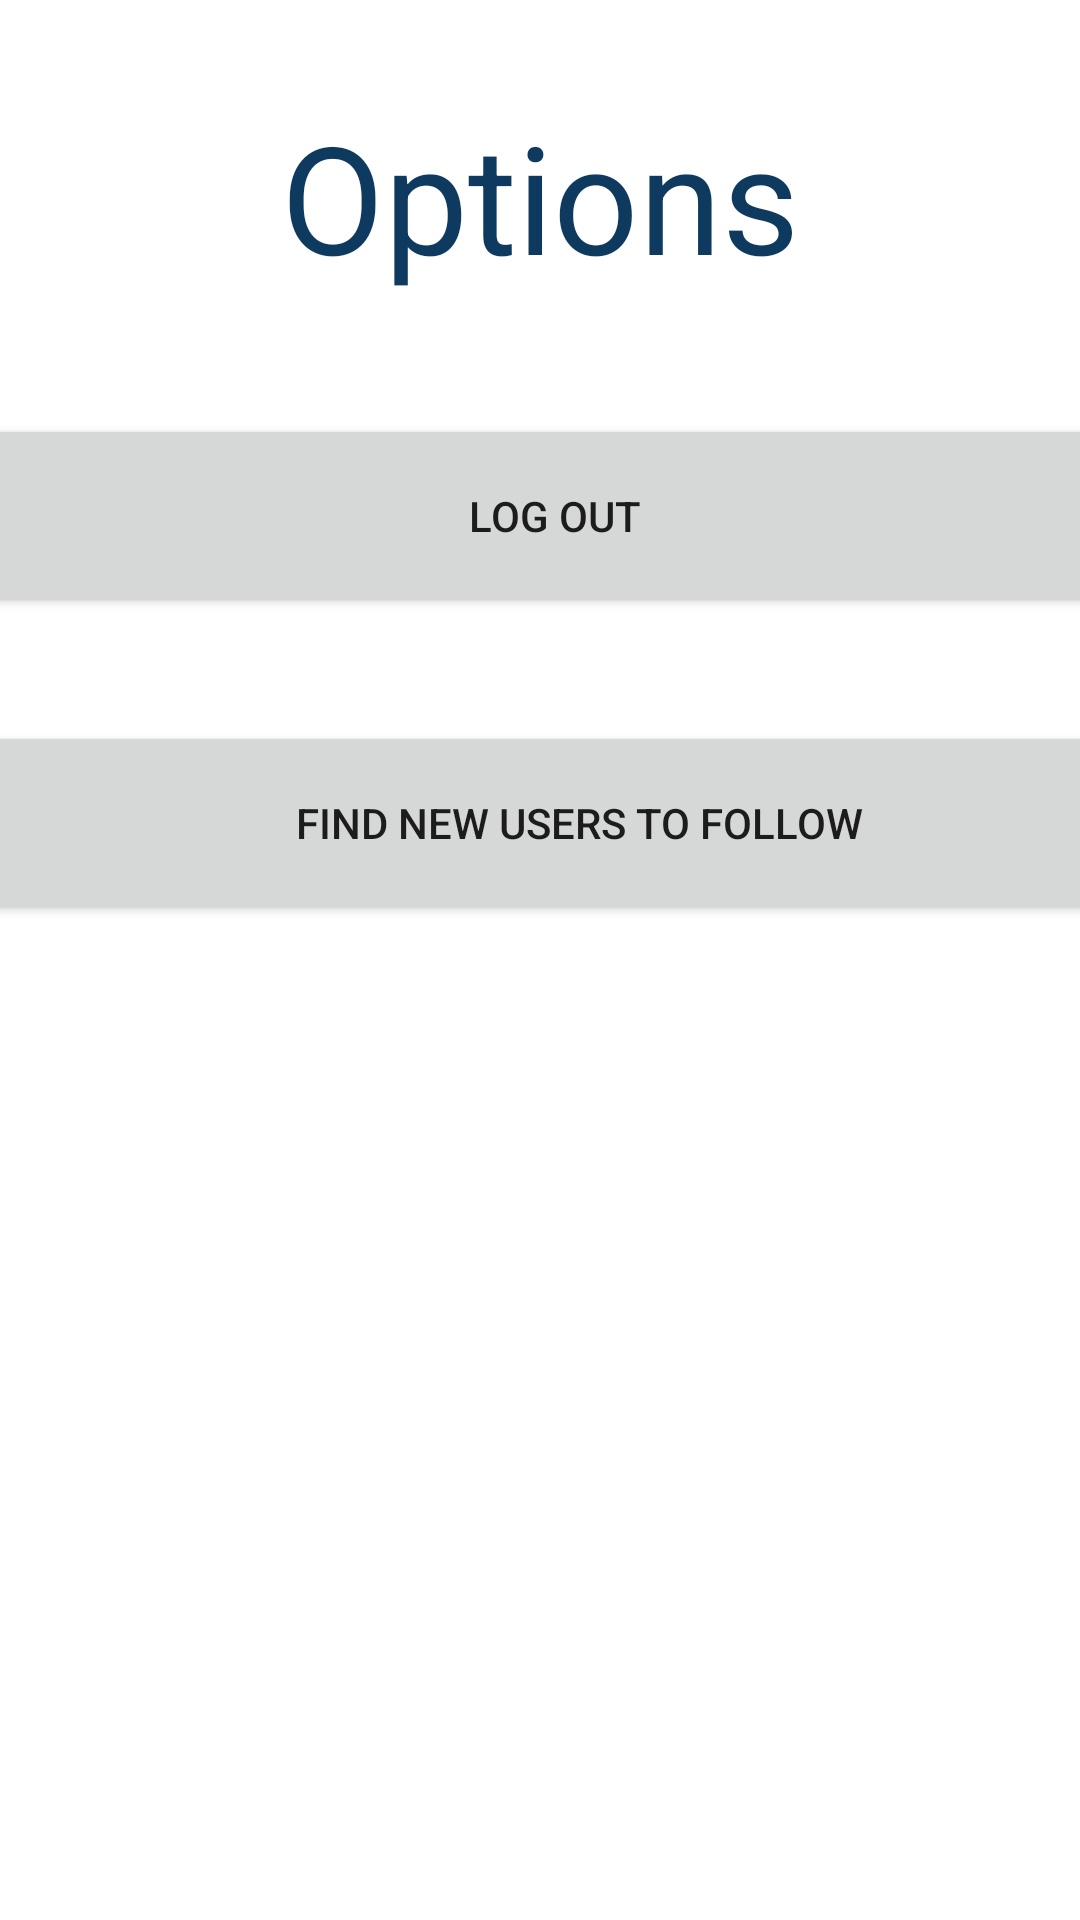

Layout XML and referenced resources for this Android screen:
<!-- AndroidManifest.xml: application theme Theme.InstagramCloneApp -->
<!-- res/layout/fragment_notifications.xml -->
<?xml version="1.0" encoding="utf-8"?>
<androidx.constraintlayout.widget.ConstraintLayout xmlns:android="http://schemas.android.com/apk/res/android"
    xmlns:app="http://schemas.android.com/apk/res-auto"
    xmlns:tools="http://schemas.android.com/tools"
    android:layout_width="match_parent"
    android:layout_height="match_parent"
    tools:context=".ui.notifications.NotificationsFragment">

    <Button
        android:id="@+id/button7"
        android:layout_width="418dp"
        android:layout_height="68dp"
        android:onClick="logout"
        android:text="Log out"
        app:layout_constraintBottom_toBottomOf="parent"
        app:layout_constraintEnd_toEndOf="parent"
        app:layout_constraintHorizontal_bias="0.428"
        app:layout_constraintStart_toStartOf="parent"
        app:layout_constraintTop_toTopOf="parent"
        app:layout_constraintVertical_bias="0.241" />

    <Button
        android:id="@+id/button8"
        android:layout_width="418dp"
        android:layout_height="68dp"
        android:onClick="findFriend"
        android:text="Find new users to follow"
        app:layout_constraintBottom_toBottomOf="parent"
        app:layout_constraintEnd_toEndOf="parent"
        app:layout_constraintHorizontal_bias="0.285"
        app:layout_constraintStart_toStartOf="parent"
        app:layout_constraintTop_toTopOf="parent"
        app:layout_constraintVertical_bias="0.42" />

    <TextView
        android:id="@+id/textView5"
        android:layout_width="262dp"
        android:layout_height="66dp"
        android:layout_marginTop="32dp"
        android:gravity="center"
        android:text="Options"
        android:textColor="#0D3A5E"
        android:textColorHint="#2196F3"
        android:textSize="50sp"
        app:layout_constraintEnd_toEndOf="parent"
        app:layout_constraintStart_toStartOf="parent"
        app:layout_constraintTop_toTopOf="parent" />
</androidx.constraintlayout.widget.ConstraintLayout>
<!-- resources referenced by this layout -->
<resources>
  <style name="Theme.InstagramCloneApp" parent="Theme.MaterialComponents.Light">
          
          <item name="colorPrimary">@color/purple_500</item>
          <item name="colorPrimaryVariant">@color/purple_700</item>
          <item name="colorOnPrimary">@color/white</item>
          
          <item name="colorSecondary">@color/teal_200</item>
          <item name="colorSecondaryVariant">@color/teal_700</item>
          <item name="colorOnSecondary">@color/black</item>
          
          <item name="android:statusBarColor" tools:targetApi="l">?attr/colorPrimaryVariant</item>
          
      </style>
  <color name="purple_500">#67A5E8</color>
  <color name="purple_700">#050709</color>
  <color name="white">#FFFFFFFF</color>
  <color name="teal_200">#FF03DAC5</color>
  <color name="teal_700">#FF018786</color>
  <color name="black">#FF000000</color>
</resources>
